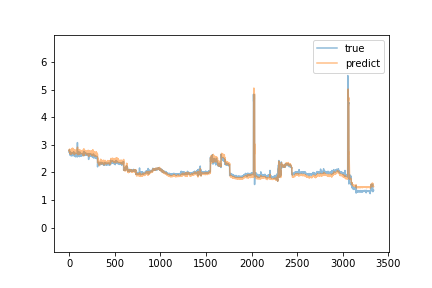

Data behind this chart, as committed beside it:
predict, true
2.795, 2.74
2.765, 2.82
2.813, 2.8
2.841, 2.71
2.802, 2.71
2.73, 2.74
2.745, 2.76
2.814, 2.74
2.786, 2.71
2.832, 2.69
2.683, 2.7
2.809, 2.7
2.796, 2.62
2.717, 2.64
2.725, 2.62
2.699, 2.69
2.664, 2.66
2.756, 2.63
2.661, 2.7
2.775, 2.64
2.74, 2.6
2.779, 2.72
2.73, 2.69
2.786, 2.64
2.684, 2.68
2.727, 2.64
2.73, 2.64
2.781, 2.64
2.863, 2.6
2.688, 2.6
2.768, 2.69
2.732, 2.63
2.763, 2.64
2.739, 2.69
2.729, 2.7
2.724, 2.68
2.745, 2.66
2.88, 2.61
2.697, 2.69
2.796, 2.67
2.845, 2.67
2.779, 2.7
2.784, 2.69
2.846, 2.71
2.687, 2.62
2.699, 2.67
2.79, 2.66
2.726, 2.71
2.828, 2.71
2.808, 2.75
2.818, 2.67
2.744, 2.67
2.744, 2.63
2.68, 2.66
2.788, 2.69
2.811, 2.64
2.748, 2.59
2.646, 2.58
2.784, 2.6
2.712, 2.62
... 3,279 more rows
